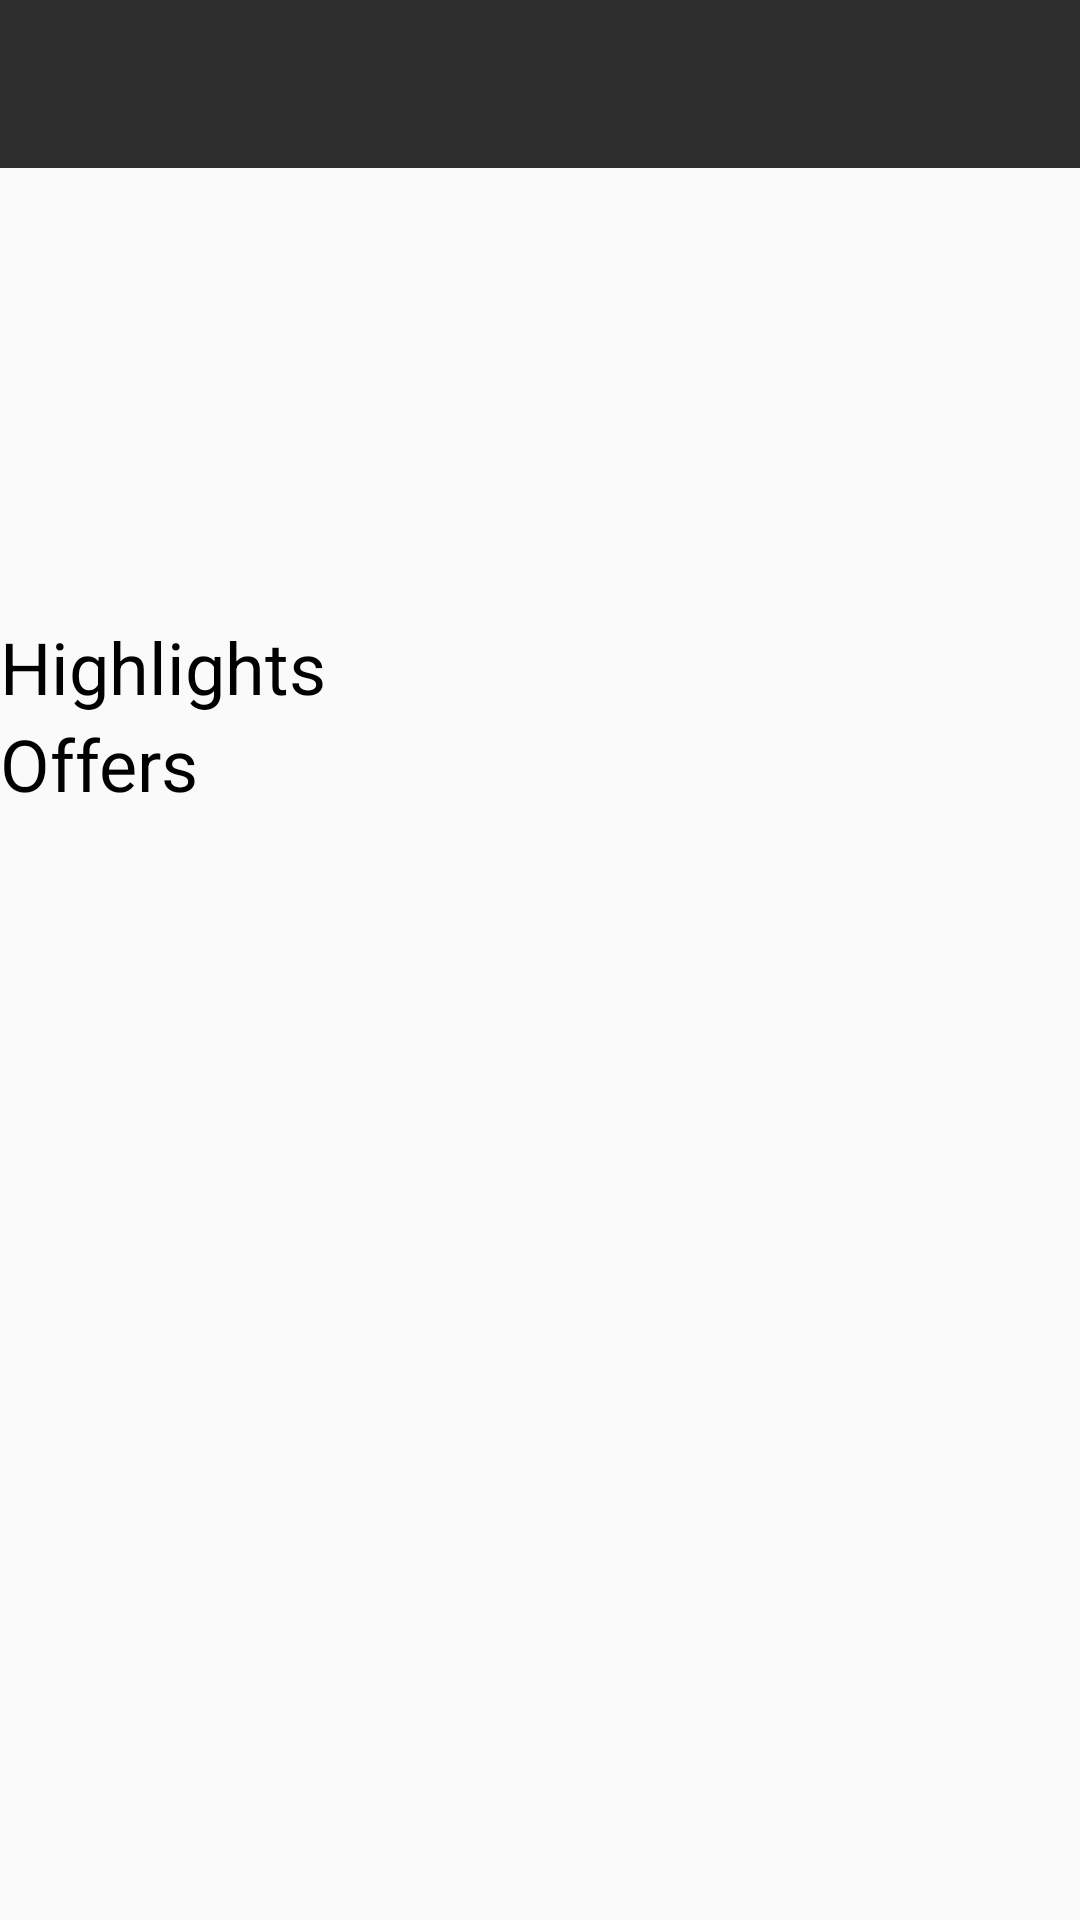

Android layout source for this screen:
<!-- AndroidManifest.xml: application theme AppTheme -->
<!-- res/layout/content_main.xml -->
<?xml version="1.0" encoding="utf-8"?>
<RelativeLayout xmlns:android="http://schemas.android.com/apk/res/android"
    android:layout_width="match_parent"
    android:layout_height="match_parent"
    xmlns:app="http://schemas.android.com/apk/res-auto">

    <android.support.v7.widget.Toolbar
        android:id="@+id/toolBar"
        android:layout_width="match_parent"
        android:layout_height="?attr/actionBarSize"
        android:background="@color/colorPrimary"
        android:theme="@style/ThemeOverlay.AppCompat.ActionBar"
        app:popupTheme="@style/ThemeOverlay.AppCompat.Light"
        app:titleTextColor="@android:color/white">

    </android.support.v7.widget.Toolbar>

    <ScrollView
        android:id="@+id/scrollView_main"
        android:layout_width="match_parent"
        android:layout_height="match_parent"
        android:layout_below="@id/toolBar">

        <RelativeLayout
            android:layout_width="wrap_content"
            android:layout_height="wrap_content">

            <ImageView
                android:id="@+id/imageView_main_offerProduct"
                android:layout_width="match_parent"
                android:layout_height="150dp" />

            <LinearLayout
                android:id="@+id/linearLayout_main_highlightsScroll"
                android:layout_width="match_parent"
                android:layout_height="wrap_content"
                android:orientation="vertical"
                android:layout_below="@id/imageView_main_offerProduct">

                <TextView
                    android:layout_width="wrap_content"
                    android:layout_height="wrap_content"
                    android:text="@string/text_highlights"
                    android:textSize="24sp"
                    android:textColor="@android:color/black"/>

                <HorizontalScrollView
                    android:id="@+id/horizontalScrollView_main_highlightsProducts"
                    android:layout_width="match_parent"
                    android:layout_height="wrap_content">

                    <android.support.v7.widget.RecyclerView
                        android:id="@+id/recyclerView_main_highlights"
                        android:layout_width="wrap_content"
                        android:layout_height="match_parent"/>

                </HorizontalScrollView>

            </LinearLayout>


            <LinearLayout
                android:id="@+id/linearLayout_main_offersScroll"
                android:layout_width="match_parent"
                android:layout_height="wrap_content"
                android:orientation="vertical"
                android:layout_below="@id/linearLayout_main_highlightsScroll">

                <TextView
                    android:layout_width="wrap_content"
                    android:layout_height="wrap_content"
                    android:text="@string/text_offers"
                    android:textSize="24sp"
                    android:textColor="@android:color/black"/>

                <HorizontalScrollView
                    android:id="@+id/horizontalScrollView_main_offersProducts"
                    android:layout_width="match_parent"
                    android:layout_height="wrap_content">

                    <android.support.v7.widget.RecyclerView
                        android:id="@+id/recyclerView_main_offers"
                        android:layout_width="wrap_content"
                        android:layout_height="match_parent"/>

                </HorizontalScrollView>

            </LinearLayout>

        </RelativeLayout>
        
    </ScrollView>

</RelativeLayout>
<!-- resources referenced by this layout -->
<resources>
  <color name="colorPrimary">#2d2d2d</color>
  <string name="text_highlights">Highlights</string>
  <string name="text_offers">Offers</string>
  <style name="AppTheme" parent="Theme.AppCompat.Light.DarkActionBar">
          
          <item name="colorPrimary">@color/colorPrimary</item>
          <item name="colorPrimaryDark">@color/colorPrimaryDark</item>
          <item name="colorAccent">@color/colorAccent</item>
      </style>
  <color name="colorPrimaryDark">#202020</color>
  <color name="colorAccent">#ff8a80</color>
</resources>
